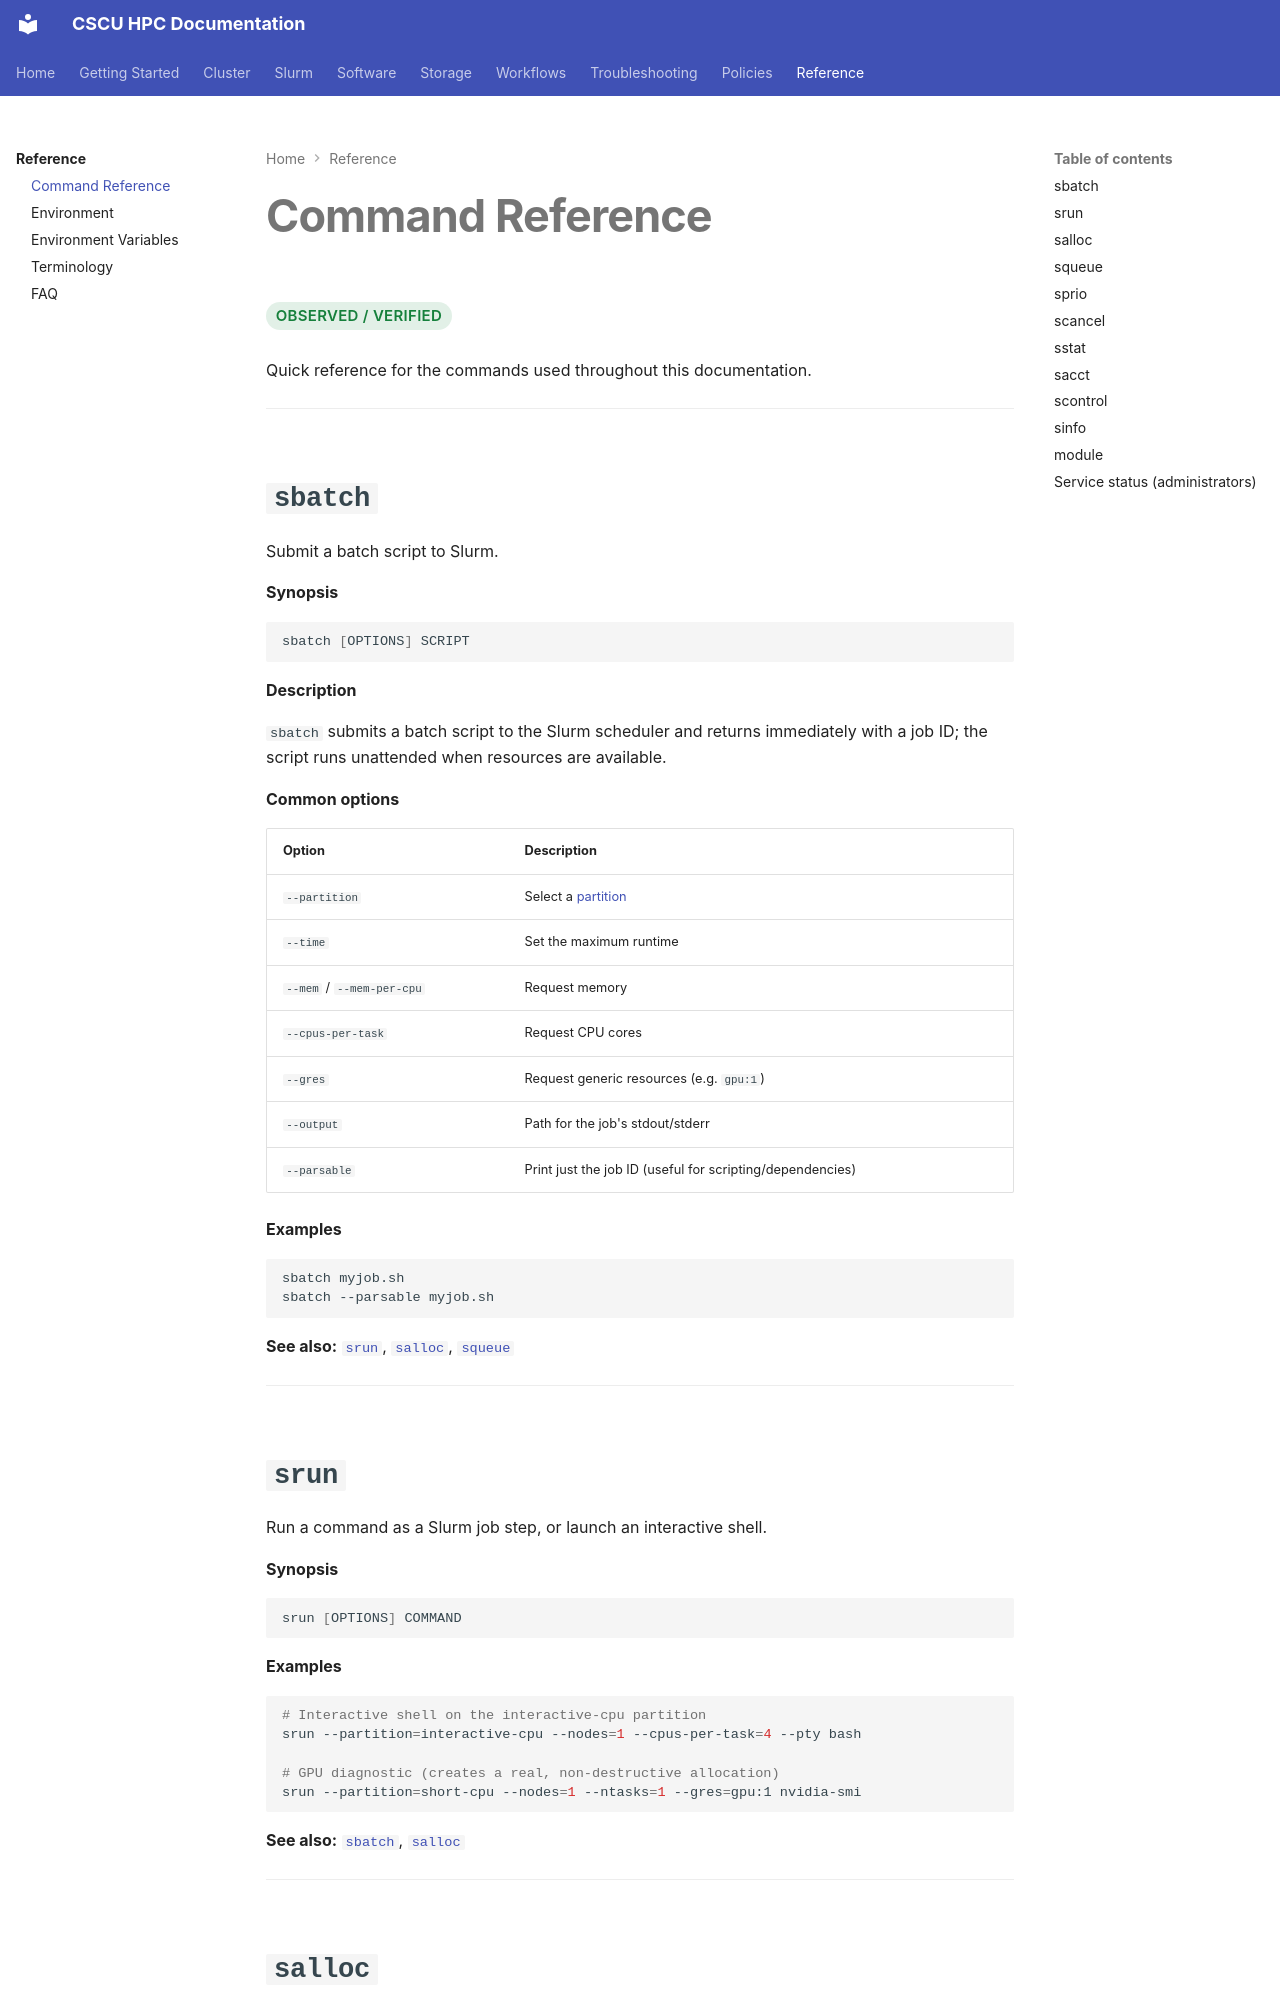

repository: Center-for-Quantum-and-Nanotechnology/HPC_Documentation · page: reference/commands/index.html · generator: mkdocs

# Command Reference

<span class="hpc-status hpc-status--verified">Observed / Verified</span>

Quick reference for the commands used throughout this documentation.

---

## `sbatch`

Submit a batch script to Slurm.

**Synopsis**

```bash
sbatch [OPTIONS] SCRIPT
```

**Description**

`sbatch` submits a batch script to the Slurm scheduler and returns
immediately with a job ID; the script runs unattended when resources are
available.

**Common options**

| Option | Description |
|---|---|
| `--partition` | Select a [partition](../slurm/partitions.md) |
| `--time` | Set the maximum runtime |
| `--mem` / `--mem-per-cpu` | Request memory |
| `--cpus-per-task` | Request CPU cores |
| `--gres` | Request generic resources (e.g. `gpu:1`) |
| `--output` | Path for the job's stdout/stderr |
| `--parsable` | Print just the job ID (useful for scripting/dependencies) |

**Examples**

```bash
sbatch myjob.sh
sbatch --parsable myjob.sh
```

**See also:** [`srun`](#srun), [`salloc`](#salloc), [`squeue`](#squeue)

---

## `srun`

Run a command as a Slurm job step, or launch an interactive shell.

**Synopsis**

```bash
srun [OPTIONS] COMMAND
```

**Examples**

```bash
# Interactive shell on the interactive-cpu partition
srun --partition=interactive-cpu --nodes=1 --cpus-per-task=4 --pty bash

# GPU diagnostic (creates a real, non-destructive allocation)
srun --partition=short-cpu --nodes=1 --ntasks=1 --gres=gpu:1 nvidia-smi
```

**See also:** [`sbatch`](#sbatch), [`salloc`](#salloc)

---
